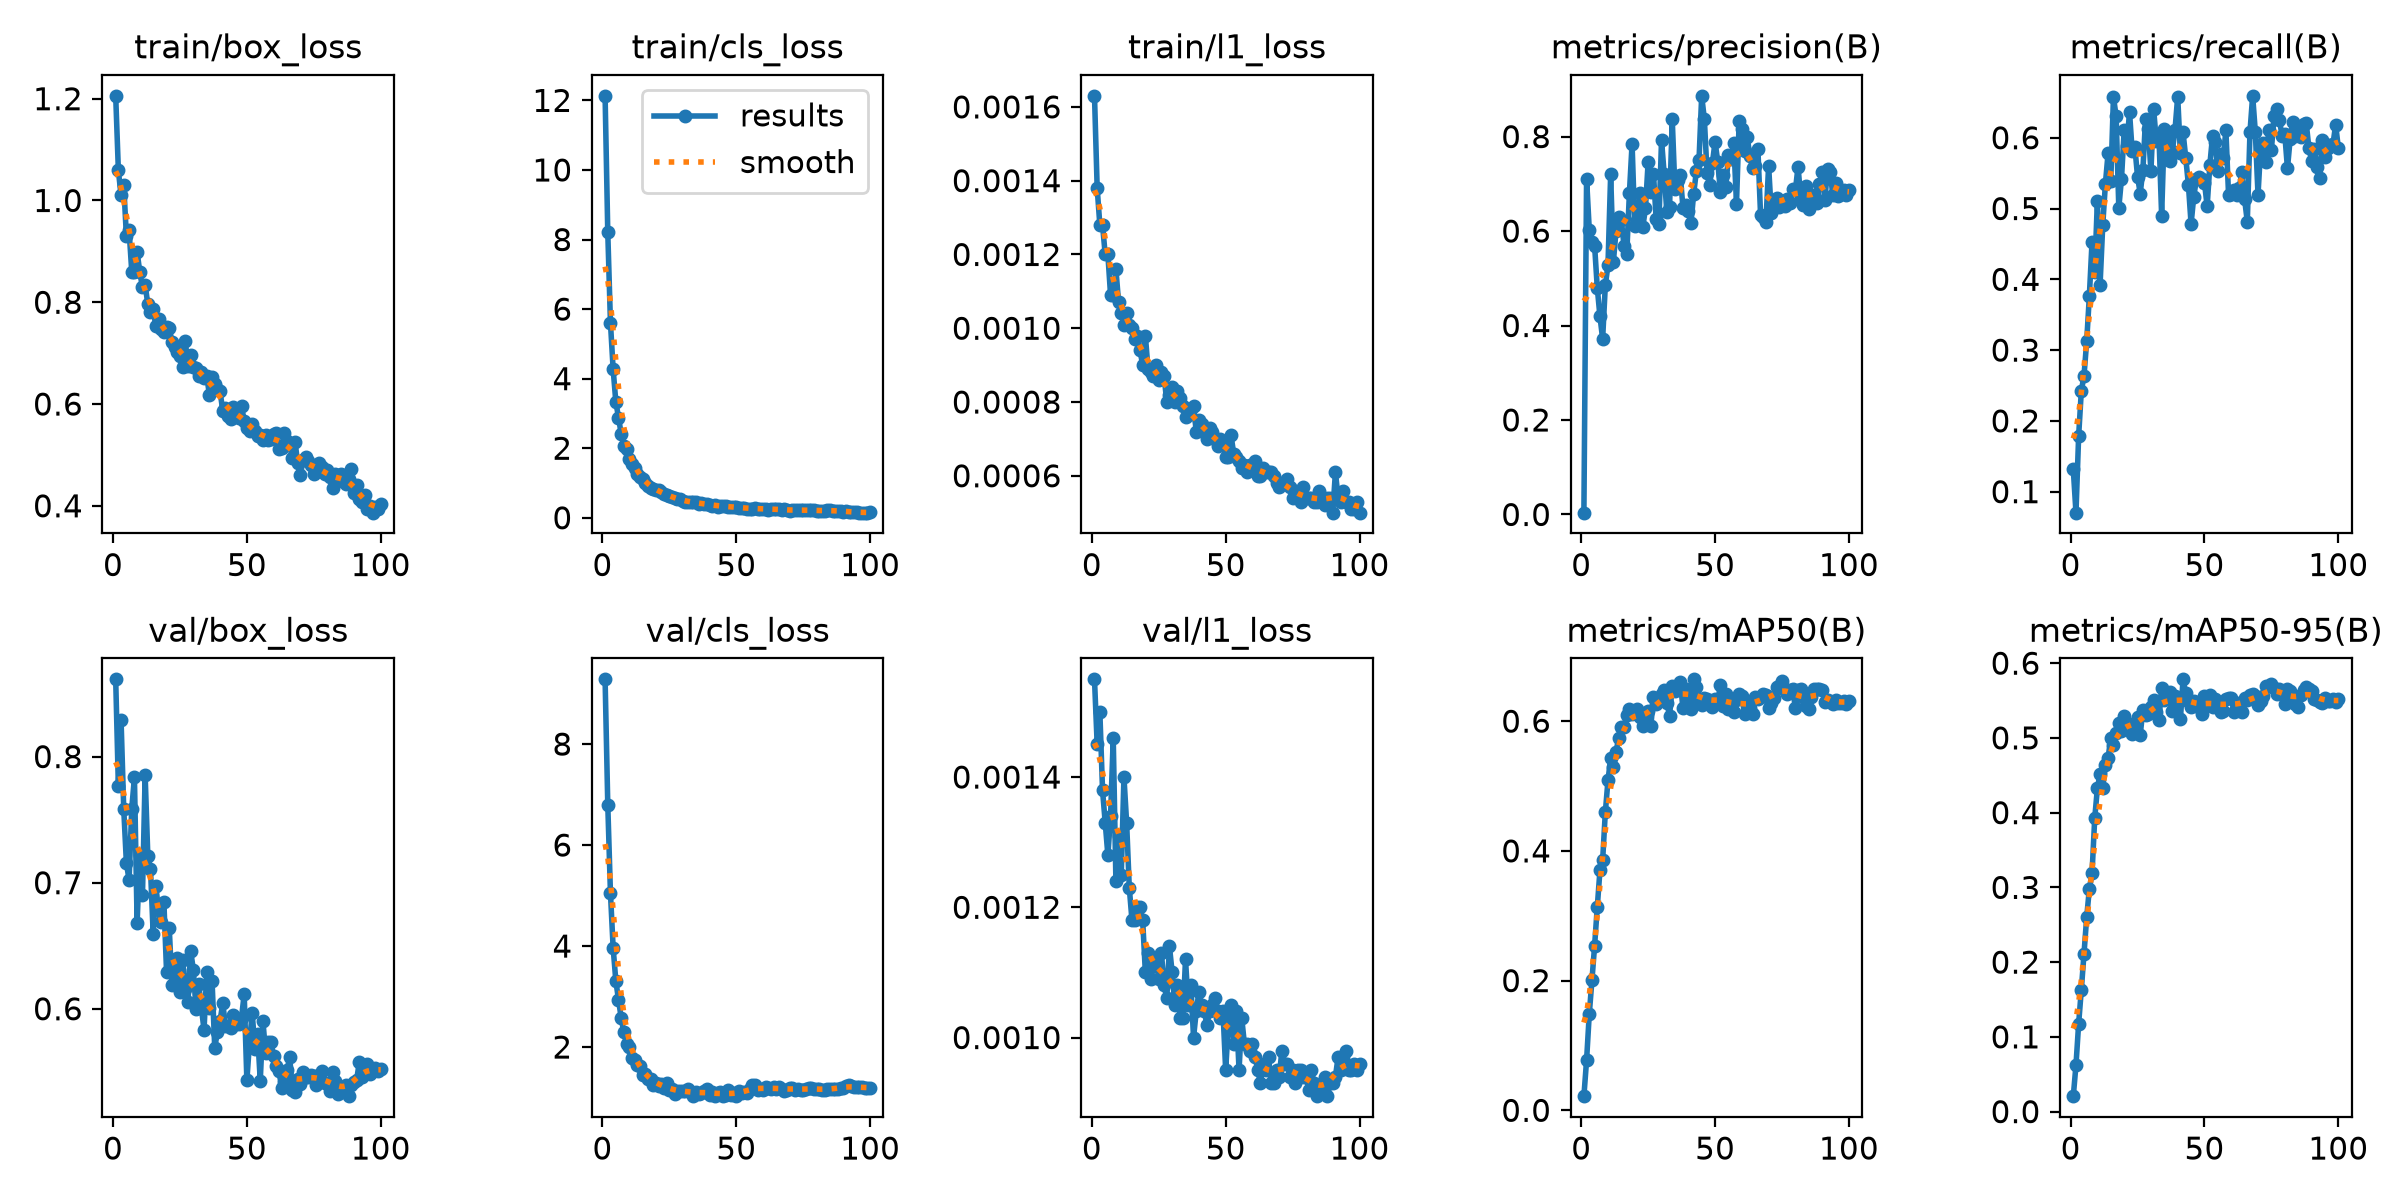

The data file committed next to this chart (first rows):
epoch, time, train/box_loss, train/cls_loss, train/l1_loss, metrics/precision(B), metrics/recall(B), metrics/mAP50(B), metrics/mAP50-95(B), val/box_loss, val/cls_loss, val/l1_loss, lr/pg0, lr/pg1, lr/pg2
1, 528.9, 1.206, 12.13, 0.00163, 0.00382, 0.1314, 0.02186, 0.02067, 0.8613, 9.282, 0.00155, 6.9225e-05, 6.9225e-05, 6.9225e-05
2, 560, 1.059, 8.208, 0.00138, 0.7112, 0.07035, 0.07709, 0.06216, 0.7765, 6.803, 0.00145, 0.0001388, 0.0001388, 0.0001388
3, 591.3, 1.01, 5.609, 0.00128, 0.6032, 0.1789, 0.1479, 0.1177, 0.8293, 5.049, 0.0015, 0.000207, 0.000207, 0.000207
4, 622.5, 1.03, 4.278, 0.00128, 0.577, 0.2423, 0.2003, 0.1631, 0.7587, 3.969, 0.00138, 0.0002067, 0.0002067, 0.0002067
5, 653.6, 0.93, 3.341, 0.0012, 0.5689, 0.2639, 0.2537, 0.2114, 0.7155, 3.316, 0.00133, 0.0002046, 0.0002046, 0.0002046
6, 684.7, 0.9416, 2.882, 0.0012, 0.4797, 0.3122, 0.3135, 0.2598, 0.7023, 2.939, 0.00128, 0.0002025, 0.0002025, 0.0002025
7, 715.7, 0.8602, 2.42, 0.00109, 0.4192, 0.3765, 0.37, 0.2983, 0.7588, 2.581, 0.00134, 0.0002003, 0.0002003, 0.0002003
8, 746.9, 0.8596, 2.076, 0.00109, 0.3718, 0.4529, 0.3855, 0.3186, 0.7836, 2.289, 0.00146, 0.0001982, 0.0001982, 0.0001982
9, 778.1, 0.899, 1.984, 0.00116, 0.4849, 0.4103, 0.4592, 0.3924, 0.6684, 2.067, 0.00124, 0.0001961, 0.0001961, 0.0001961
10, 809.2, 0.8593, 1.686, 0.00107, 0.5284, 0.5112, 0.5088, 0.4326, 0.7222, 2.002, 0.00131, 0.000194, 0.000194, 0.000194
11, 840.4, 0.8292, 1.538, 0.00104, 0.7202, 0.392, 0.5427, 0.4516, 0.6902, 1.779, 0.00125, 0.0001919, 0.0001919, 0.0001919
12, 871.6, 0.8343, 1.427, 0.00101, 0.5343, 0.4764, 0.5301, 0.4333, 0.7854, 1.742, 0.0014, 0.0001898, 0.0001898, 0.0001898
13, 902.6, 0.7961, 1.263, 0.00104, 0.5992, 0.5353, 0.5527, 0.4636, 0.721, 1.636, 0.00133, 0.0001877, 0.0001877, 0.0001877
14, 933.8, 0.7814, 1.165, 0.00101, 0.6301, 0.5783, 0.5744, 0.4734, 0.7109, 1.626, 0.00123, 0.0001856, 0.0001856, 0.0001856
15, 965, 0.7867, 1.118, 0.001, 0.6224, 0.5382, 0.5913, 0.4998, 0.6597, 1.44, 0.00118, 0.0001835, 0.0001835, 0.0001835
16, 996.2, 0.7537, 0.9881, 0.00097, 0.5686, 0.6576, 0.5905, 0.491, 0.6972, 1.469, 0.00118, 0.0001814, 0.0001814, 0.0001814
17, 1027, 0.7679, 0.9136, 0.00098, 0.5506, 0.6305, 0.6092, 0.5065, 0.6781, 1.373, 0.0012, 0.0001793, 0.0001793, 0.0001793
18, 1059, 0.7477, 0.8634, 0.00094, 0.6803, 0.501, 0.6195, 0.5203, 0.669, 1.364, 0.0012, 0.0001772, 0.0001772, 0.0001772
19, 1090, 0.7414, 0.8226, 0.0009, 0.7848, 0.542, 0.6105, 0.5096, 0.6846, 1.258, 0.00118, 0.000175, 0.000175, 0.000175
20, 1121, 0.7514, 0.7882, 0.00098, 0.6104, 0.6105, 0.6136, 0.5296, 0.6293, 1.284, 0.0011, 0.0001729, 0.0001729, 0.0001729
21, 1152, 0.75, 0.8031, 0.00089, 0.6234, 0.5887, 0.6182, 0.5162, 0.6642, 1.227, 0.00113, 0.0001708, 0.0001708, 0.0001708
22, 1183, 0.7225, 0.7402, 0.00088, 0.6796, 0.6365, 0.6068, 0.5183, 0.6191, 1.263, 0.00109, 0.0001687, 0.0001687, 0.0001687
23, 1214, 0.7123, 0.6718, 0.00087, 0.6083, 0.5806, 0.592, 0.5057, 0.6201, 1.184, 0.00111, 0.0001666, 0.0001666, 0.0001666
24, 1245, 0.703, 0.6493, 0.0009, 0.6483, 0.5866, 0.6055, 0.5151, 0.6402, 1.286, 0.00112, 0.0001645, 0.0001645, 0.0001645
25, 1276, 0.6952, 0.6156, 0.00086, 0.7462, 0.5451, 0.6158, 0.5276, 0.6131, 1.157, 0.00109, 0.0001624, 0.0001624, 0.0001624
26, 1308, 0.6735, 0.584, 0.00088, 0.6831, 0.5212, 0.593, 0.504, 0.6386, 1.165, 0.00113, 0.0001603, 0.0001603, 0.0001603
27, 1339, 0.724, 0.5755, 0.00087, 0.7209, 0.555, 0.6366, 0.5376, 0.6159, 1.076, 0.00108, 0.0001582, 0.0001582, 0.0001582
28, 1370, 0.6739, 0.541, 0.0008, 0.6246, 0.6271, 0.6261, 0.5307, 0.6054, 1.122, 0.00106, 0.0001561, 0.0001561, 0.0001561
29, 1401, 0.696, 0.5453, 0.00082, 0.614, 0.6127, 0.6354, 0.5325, 0.6461, 1.132, 0.00114, 0.000154, 0.000154, 0.000154
30, 1432, 0.6728, 0.4924, 0.00084, 0.7925, 0.5529, 0.6421, 0.5409, 0.6309, 1.138, 0.0011, 0.0001518, 0.0001518, 0.0001518
31, 1463, 0.671, 0.4517, 0.0008, 0.7198, 0.6411, 0.648, 0.5511, 0.6001, 1.127, 0.00105, 0.0001497, 0.0001497, 0.0001497
32, 1494, 0.6561, 0.4609, 0.00083, 0.6395, 0.5954, 0.6285, 0.5342, 0.62, 1.164, 0.00108, 0.0001476, 0.0001476, 0.0001476
33, 1525, 0.6635, 0.4466, 0.00081, 0.652, 0.6023, 0.6083, 0.5244, 0.6009, 1.1, 0.00103, 0.0001455, 0.0001455, 0.0001455
34, 1557, 0.6508, 0.4471, 0.00079, 0.8368, 0.4901, 0.6544, 0.567, 0.5832, 1.035, 0.00103, 0.0001434, 0.0001434, 0.0001434
35, 1588, 0.6559, 0.4412, 0.00076, 0.6883, 0.6118, 0.6461, 0.5507, 0.629, 1.119, 0.00112, 0.0001413, 0.0001413, 0.0001413
36, 1619, 0.6178, 0.4014, 0.00077, 0.7071, 0.5963, 0.649, 0.554, 0.6007, 1.066, 0.00105, 0.0001392, 0.0001392, 0.0001392
37, 1650, 0.6525, 0.4263, 0.00078, 0.718, 0.5668, 0.6608, 0.5615, 0.622, 1.085, 0.00108, 0.0001371, 0.0001371, 0.0001371
38, 1681, 0.6402, 0.3947, 0.00079, 0.6497, 0.5812, 0.6204, 0.5354, 0.5688, 1.127, 0.001, 0.000135, 0.000135, 0.000135
39, 1712, 0.6304, 0.3945, 0.00072, 0.6544, 0.6114, 0.6499, 0.5556, 0.5819, 1.169, 0.00104, 0.0001329, 0.0001329, 0.0001329
40, 1743, 0.6247, 0.3792, 0.00075, 0.6434, 0.6583, 0.6391, 0.5487, 0.5906, 1.043, 0.00107, 0.0001308, 0.0001308, 0.0001308
41, 1774, 0.5861, 0.3505, 0.00074, 0.6166, 0.578, 0.6181, 0.5248, 0.6044, 1.112, 0.00105, 0.0001287, 0.0001287, 0.0001287
42, 1805, 0.5916, 0.3805, 0.00072, 0.6784, 0.6076, 0.6645, 0.5784, 0.5864, 1.027, 0.00104, 0.0001265, 0.0001265, 0.0001265
43, 1836, 0.5758, 0.3121, 0.0007, 0.7262, 0.5718, 0.6534, 0.5598, 0.586, 1.097, 0.00102, 0.0001244, 0.0001244, 0.0001244
44, 1867, 0.5707, 0.3301, 0.00073, 0.7502, 0.5336, 0.6348, 0.549, 0.5848, 1.119, 0.00104, 0.0001223, 0.0001223, 0.0001223
45, 1898, 0.5939, 0.3399, 0.00072, 0.8863, 0.4783, 0.6257, 0.5407, 0.5954, 1.028, 0.00105, 0.0001202, 0.0001202, 0.0001202
46, 1929, 0.5869, 0.3371, 0.0007, 0.8368, 0.5169, 0.6363, 0.5495, 0.5877, 1.046, 0.00106, 0.0001181, 0.0001181, 0.0001181
47, 1960, 0.5734, 0.3107, 0.00068, 0.7231, 0.5417, 0.6336, 0.5429, 0.5876, 1.147, 0.00104, 0.000116, 0.000116, 0.000116
48, 1991, 0.5966, 0.3096, 0.0007, 0.6967, 0.5448, 0.6282, 0.5434, 0.593, 1.056, 0.00103, 0.0001139, 0.0001139, 0.0001139
49, 2022, 0.5664, 0.3225, 0.00069, 0.7441, 0.5415, 0.6214, 0.5325, 0.6116, 1.082, 0.00104, 0.0001118, 0.0001118, 0.0001118
50, 2053, 0.553, 0.3057, 0.00065, 0.7888, 0.5366, 0.6345, 0.5557, 0.5433, 1.035, 0.00095, 0.0001097, 0.0001097, 0.0001097
51, 2085, 0.5479, 0.2896, 0.00065, 0.747, 0.5034, 0.6295, 0.5434, 0.574, 1.122, 0.00102, 0.0001076, 0.0001076, 0.0001076
52, 2116, 0.5599, 0.2799, 0.00071, 0.6822, 0.5612, 0.6565, 0.5568, 0.5967, 1.082, 0.00105, 0.0001055, 0.0001055, 0.0001055
53, 2147, 0.5464, 0.2938, 0.00066, 0.7192, 0.602, 0.6229, 0.542, 0.568, 1.106, 0.00099, 0.0001033, 0.0001033, 0.0001033
54, 2178, 0.5374, 0.266, 0.00065, 0.6923, 0.5934, 0.6421, 0.5522, 0.5804, 1.087, 0.00104, 0.0001012, 0.0001012, 0.0001012
55, 2209, 0.5396, 0.2665, 0.00064, 0.7602, 0.5526, 0.6192, 0.5436, 0.5429, 1.172, 0.00095, 9.91302e-05, 9.91302e-05, 9.91302e-05
56, 2240, 0.5291, 0.2579, 0.00062, 0.7518, 0.5772, 0.6219, 0.5352, 0.5903, 1.255, 0.00103, 9.70215e-05, 9.70215e-05, 9.70215e-05
57, 2271, 0.5386, 0.275, 0.00063, 0.7855, 0.5709, 0.6144, 0.5354, 0.5647, 1.242, 0.00099, 9.49128e-05, 9.49128e-05, 9.49128e-05
58, 2302, 0.5284, 0.2509, 0.00061, 0.658, 0.6104, 0.6326, 0.5515, 0.5736, 1.145, 0.00099, 9.28041e-05, 9.28041e-05, 9.28041e-05
59, 2333, 0.5322, 0.2649, 0.00063, 0.8326, 0.5192, 0.6419, 0.5531, 0.5734, 1.163, 0.00098, 9.06954e-05, 9.06954e-05, 9.06954e-05
60, 2364, 0.5408, 0.2605, 0.00062, 0.816, 0.5204, 0.6384, 0.5533, 0.5625, 1.156, 0.00099, 8.85867e-05, 8.85867e-05, 8.85867e-05
... 40 more rows
